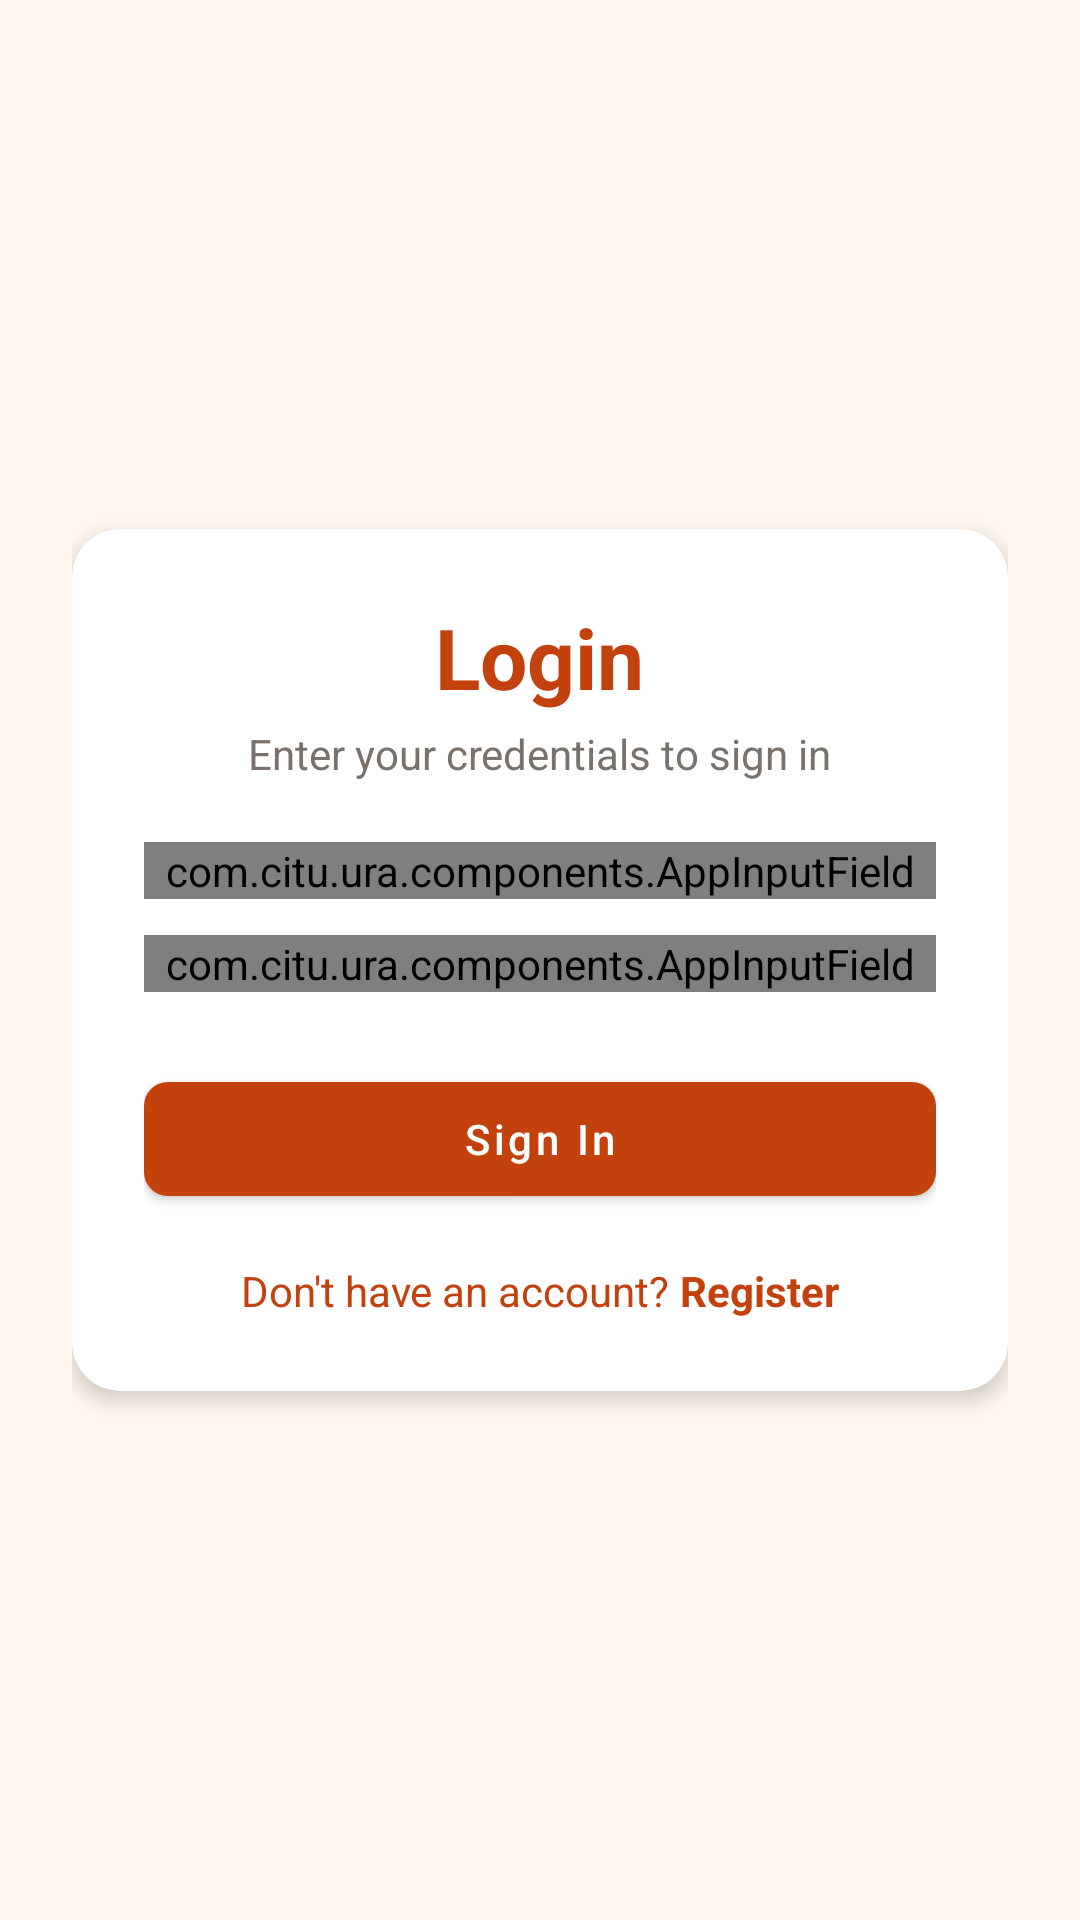

The Android layout XML behind this screen, and the referenced resources:
<!-- AndroidManifest.xml: activity theme Theme.Ura -->
<!-- res/layout/activity_login.xml -->
<?xml version="1.0" encoding="utf-8"?>
<ScrollView xmlns:android="http://schemas.android.com/apk/res/android"
    xmlns:app="http://schemas.android.com/apk/res-auto"
    android:layout_width="match_parent"
    android:layout_height="match_parent"
    android:background="@color/orange_bg"
    android:fillViewport="true">

    <LinearLayout
        android:layout_width="match_parent"
        android:layout_height="wrap_content"
        android:gravity="center"
        android:orientation="vertical"
        android:padding="24dp"
        android:layout_gravity="center">

        <com.google.android.material.card.MaterialCardView
            android:layout_width="match_parent"
            android:layout_height="wrap_content"
            app:cardCornerRadius="16dp"
            app:cardElevation="4dp"
            app:contentPadding="24dp">

            <LinearLayout
                android:layout_width="match_parent"
                android:layout_height="wrap_content"
                android:orientation="vertical">

                
                <TextView
                    android:layout_width="wrap_content"
                    android:layout_height="wrap_content"
                    android:layout_gravity="center_horizontal"
                    android:text="Login"
                    android:textColor="@color/orange_primary"
                    android:textSize="28sp"
                    android:textStyle="bold" />

                
                <TextView
                    android:layout_width="wrap_content"
                    android:layout_height="wrap_content"
                    android:layout_gravity="center_horizontal"
                    android:layout_marginTop="4dp"
                    android:text="Enter your credentials to sign in"
                    android:textColor="@color/text_secondary"
                    android:textSize="14sp" />

                
                <TextView
                    android:id="@+id/tvError"
                    android:layout_width="match_parent"
                    android:layout_height="wrap_content"
                    android:layout_marginTop="12dp"
                    android:background="@color/error_bg"
                    android:padding="12dp"
                    android:textColor="@color/error_text"
                    android:textSize="14sp"
                    android:visibility="gone" />

                
                <com.citu.ura.components.AppInputField
                    android:id="@+id/inputEmail"
                    android:layout_width="match_parent"
                    android:layout_height="wrap_content"
                    android:layout_marginTop="20dp"
                    app:fieldHint="Email"
                    app:fieldInputType="email" />

                
                <com.citu.ura.components.AppInputField
                    android:id="@+id/inputPassword"
                    android:layout_width="match_parent"
                    android:layout_height="wrap_content"
                    android:layout_marginTop="12dp"
                    app:fieldHint="Password"
                    app:fieldInputType="password" />

                
                <com.google.android.material.button.MaterialButton
                    android:id="@+id/btnLogin"
                    android:layout_width="match_parent"
                    android:layout_height="50dp"
                    android:layout_marginTop="24dp"
                    android:text="Sign In"
                    android:textAllCaps="false"
                    app:backgroundTint="@color/orange_primary"
                    app:cornerRadius="8dp" />

                
                <ProgressBar
                    android:id="@+id/progressBar"
                    android:layout_width="wrap_content"
                    android:layout_height="wrap_content"
                    android:layout_gravity="center"
                    android:layout_marginTop="8dp"
                    android:visibility="gone"
                    android:indeterminateTint="@color/orange_primary" />

                
                <LinearLayout
                    android:layout_width="wrap_content"
                    android:layout_height="wrap_content"
                    android:layout_gravity="center_horizontal"
                    android:layout_marginTop="16dp"
                    android:orientation="horizontal">

                    <TextView
                        android:layout_width="wrap_content"
                        android:layout_height="wrap_content"
                        android:text="Don't have an account? "
                        android:textColor="@color/orange_primary"
                        android:textSize="14sp" />

                    <TextView
                        android:id="@+id/tvGoToRegister"
                        android:layout_width="wrap_content"
                        android:layout_height="wrap_content"
                        android:text="Register"
                        android:textColor="@color/orange_primary"
                        android:textSize="14sp"
                        android:textStyle="bold"
                        android:clickable="true"
                        android:focusable="true" />
                </LinearLayout>

            </LinearLayout>

        </com.google.android.material.card.MaterialCardView>

    </LinearLayout>

</ScrollView>
<!-- resources referenced by this layout -->
<resources>
  <color name="error_bg">#FEF2F2</color>
  <color name="error_text">#DC2626</color>
  <color name="orange_bg">#FFF7ED</color>
  <color name="orange_primary">#C2410C</color>
  <color name="text_secondary">#78716C</color>
  <style name="Theme.Ura" parent="Theme.MaterialComponents.Light.NoActionBar">
          <item name="colorPrimary">@color/orange_primary</item>
          <item name="colorPrimaryVariant">@color/orange_dark</item>
          <item name="colorSecondary">@color/orange_secondary</item>
          <item name="android:statusBarColor">@color/orange_primary</item>
          <item name="android:windowBackground">@color/orange_bg</item>
      </style>
  <color name="orange_dark">#9A3412</color>
  <color name="orange_secondary">#EA580C</color>
</resources>
